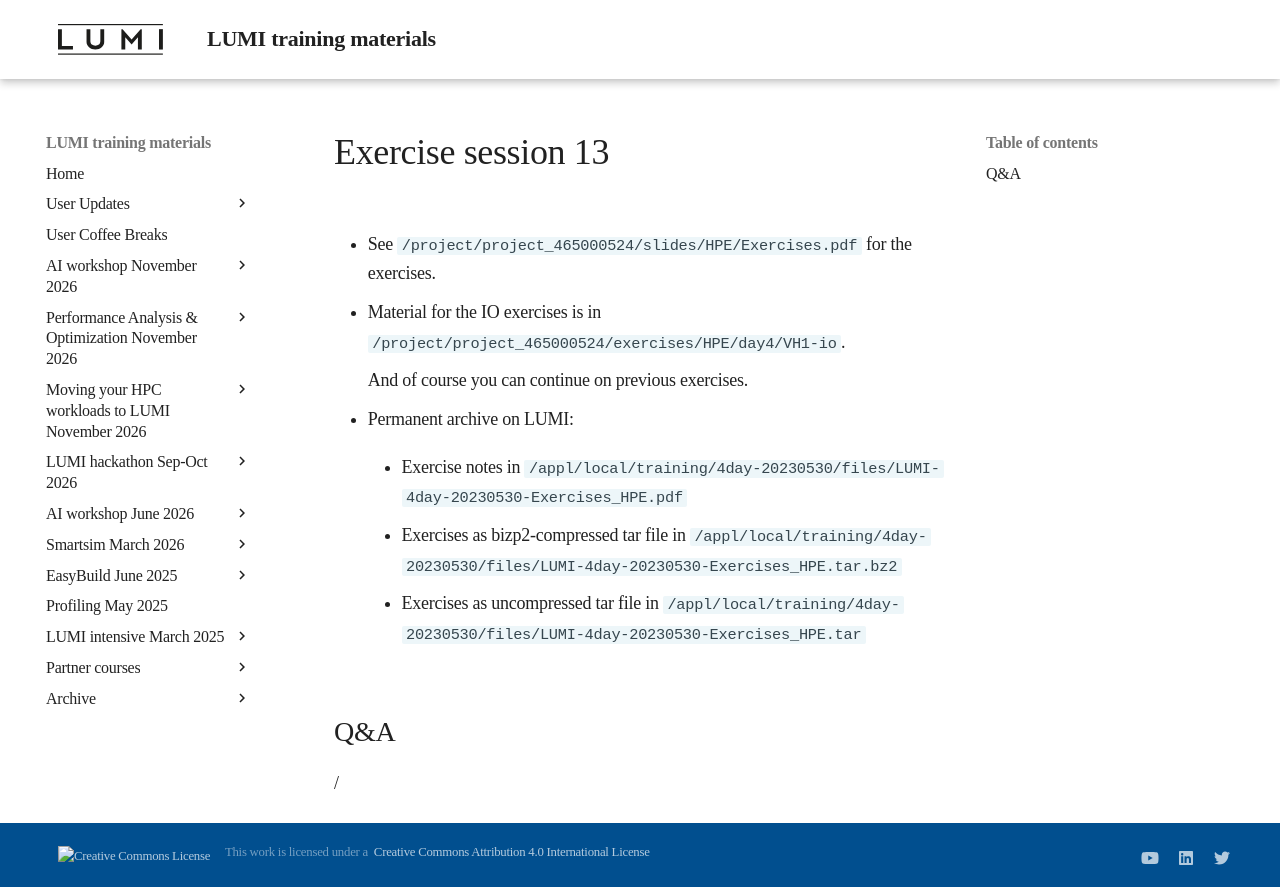

repository: Lumi-supercomputer/LUMI-training-materials · page: 4day-20230530/extra_4_05_Exercises_13/index.html · generator: mkdocs

# Exercise session 13

-   See `/project/project_465000524/slides/HPE/Exercises.pdf` for the exercises.

-   Material for the IO exercises is in 
    `/project/project_465000524/exercises/HPE/day4/VH1-io`.

    And of course you can continue on previous exercises.

-   Permanent archive on LUMI:

    -   Exercise notes in `/appl/local/training/4day-20230530/files/LUMI-4day-20230530-Exercises_HPE.pdf`

    -   Exercises as bizp2-compressed tar file in
        `/appl/local/training/4day-20230530/files/LUMI-4day-20230530-Exercises_HPE.tar.bz2`

    -   Exercises as uncompressed tar file in
        `/appl/local/training/4day-20230530/files/LUMI-4day-20230530-Exercises_HPE.tar`


## Q&A

/
